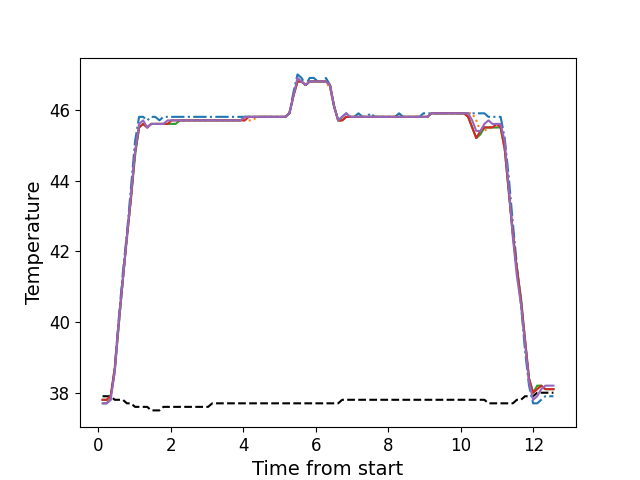

Source data for this figure (header and first rows):
, times, neutral, z1, z2, z3, z4, z5
0, 0.1116, 37.9, 37.7, 37.7, 37.8, 37.8, 37.7
1, 0.2233, 37.9, 37.7, 37.7, 37.8, 37.8, 37.7
2, 0.3349, 37.9, 37.8, 37.9, 37.9, 37.9, 37.8
3, 0.4475, 37.8, 38.7, 38.6, 38.6, 38.7, 38.6
4, 0.5591, 37.8, 40.1, 39.9, 39.9, 40.0, 40.0
5, 0.6718, 37.8, 41.4, 41.2, 41.2, 41.2, 41.2
6, 0.7831, 37.7, 42.5, 42.3, 42.4, 42.4, 42.4
7, 0.896, 37.7, 43.8, 43.5, 43.5, 43.5, 43.6
8, 1.008, 37.6, 45.1, 44.7, 44.7, 44.8, 44.8
9, 1.119, 37.6, 45.8, 45.5, 45.5, 45.5, 45.6
10, 1.232, 37.6, 45.8, 45.6, 45.6, 45.6, 45.7
11, 1.343, 37.6, 45.7, 45.5, 45.5, 45.5, 45.5
12, 1.456, 37.5, 45.8, 45.6, 45.6, 45.6, 45.6
13, 1.568, 37.5, 45.8, 45.6, 45.6, 45.6, 45.6
14, 1.68, 37.5, 45.7, 45.6, 45.6, 45.6, 45.6
15, 1.792, 37.6, 45.8, 45.6, 45.6, 45.6, 45.6
16, 1.904, 37.6, 45.8, 45.6, 45.6, 45.6, 45.7
17, 2.017, 37.6, 45.8, 45.6, 45.6, 45.7, 45.7
18, 2.128, 37.6, 45.8, 45.6, 45.6, 45.7, 45.7
19, 2.24, 37.6, 45.8, 45.7, 45.7, 45.7, 45.7
20, 2.353, 37.6, 45.8, 45.7, 45.7, 45.7, 45.7
21, 2.464, 37.6, 45.8, 45.7, 45.7, 45.7, 45.7
22, 2.577, 37.6, 45.8, 45.7, 45.7, 45.7, 45.7
23, 2.688, 37.6, 45.8, 45.7, 45.7, 45.7, 45.7
24, 2.801, 37.6, 45.8, 45.7, 45.7, 45.7, 45.7
25, 2.913, 37.6, 45.8, 45.7, 45.7, 45.7, 45.7
26, 3.025, 37.6, 45.8, 45.7, 45.7, 45.7, 45.7
27, 3.137, 37.7, 45.8, 45.7, 45.7, 45.7, 45.7
28, 3.249, 37.7, 45.8, 45.7, 45.7, 45.7, 45.7
29, 3.361, 37.7, 45.8, 45.7, 45.7, 45.7, 45.7
30, 3.473, 37.7, 45.8, 45.7, 45.7, 45.7, 45.7
31, 3.585, 37.7, 45.8, 45.7, 45.7, 45.7, 45.7
32, 3.697, 37.7, 45.8, 45.7, 45.7, 45.7, 45.7
33, 3.809, 37.7, 45.8, 45.7, 45.7, 45.7, 45.7
34, 3.922, 37.7, 45.8, 45.7, 45.7, 45.7, 45.7
35, 4.034, 37.7, 45.8, 45.7, 45.8, 45.7, 45.8
36, 4.145, 37.7, 45.8, 45.7, 45.8, 45.8, 45.8
37, 4.258, 37.7, 45.8, 45.7, 45.8, 45.8, 45.8
38, 4.37, 37.7, 45.8, 45.8, 45.8, 45.8, 45.8
39, 4.482, 37.7, 45.8, 45.8, 45.8, 45.8, 45.8
40, 4.594, 37.7, 45.8, 45.8, 45.8, 45.8, 45.8
41, 4.706, 37.7, 45.8, 45.8, 45.8, 45.8, 45.8
42, 4.817, 37.7, 45.8, 45.8, 45.8, 45.8, 45.8
43, 4.93, 37.7, 45.8, 45.8, 45.8, 45.8, 45.8
44, 5.042, 37.7, 45.8, 45.8, 45.8, 45.8, 45.8
45, 5.154, 37.7, 45.8, 45.8, 45.8, 45.8, 45.8
46, 5.267, 37.7, 45.9, 45.9, 45.9, 45.9, 45.9
47, 5.379, 37.7, 46.5, 46.4, 46.4, 46.4, 46.4
48, 5.49, 37.7, 47.0, 46.8, 46.8, 46.8, 46.9
49, 5.602, 37.7, 46.9, 46.8, 46.8, 46.8, 46.8
50, 5.714, 37.7, 46.7, 46.7, 46.7, 46.7, 46.7
51, 5.826, 37.7, 46.9, 46.8, 46.8, 46.8, 46.8
52, 5.939, 37.7, 46.9, 46.8, 46.8, 46.8, 46.8
53, 6.05, 37.7, 46.8, 46.8, 46.8, 46.8, 46.8
54, 6.163, 37.7, 46.8, 46.8, 46.8, 46.8, 46.8
55, 6.275, 37.7, 46.9, 46.8, 46.8, 46.8, 46.8
56, 6.386, 37.7, 46.7, 46.6, 46.7, 46.7, 46.7
57, 6.498, 37.7, 46.1, 46.1, 46.1, 46.1, 46.1
58, 6.611, 37.7, 45.7, 45.7, 45.7, 45.7, 45.7
59, 6.723, 37.8, 45.8, 45.7, 45.7, 45.7, 45.8
... 52 more rows
